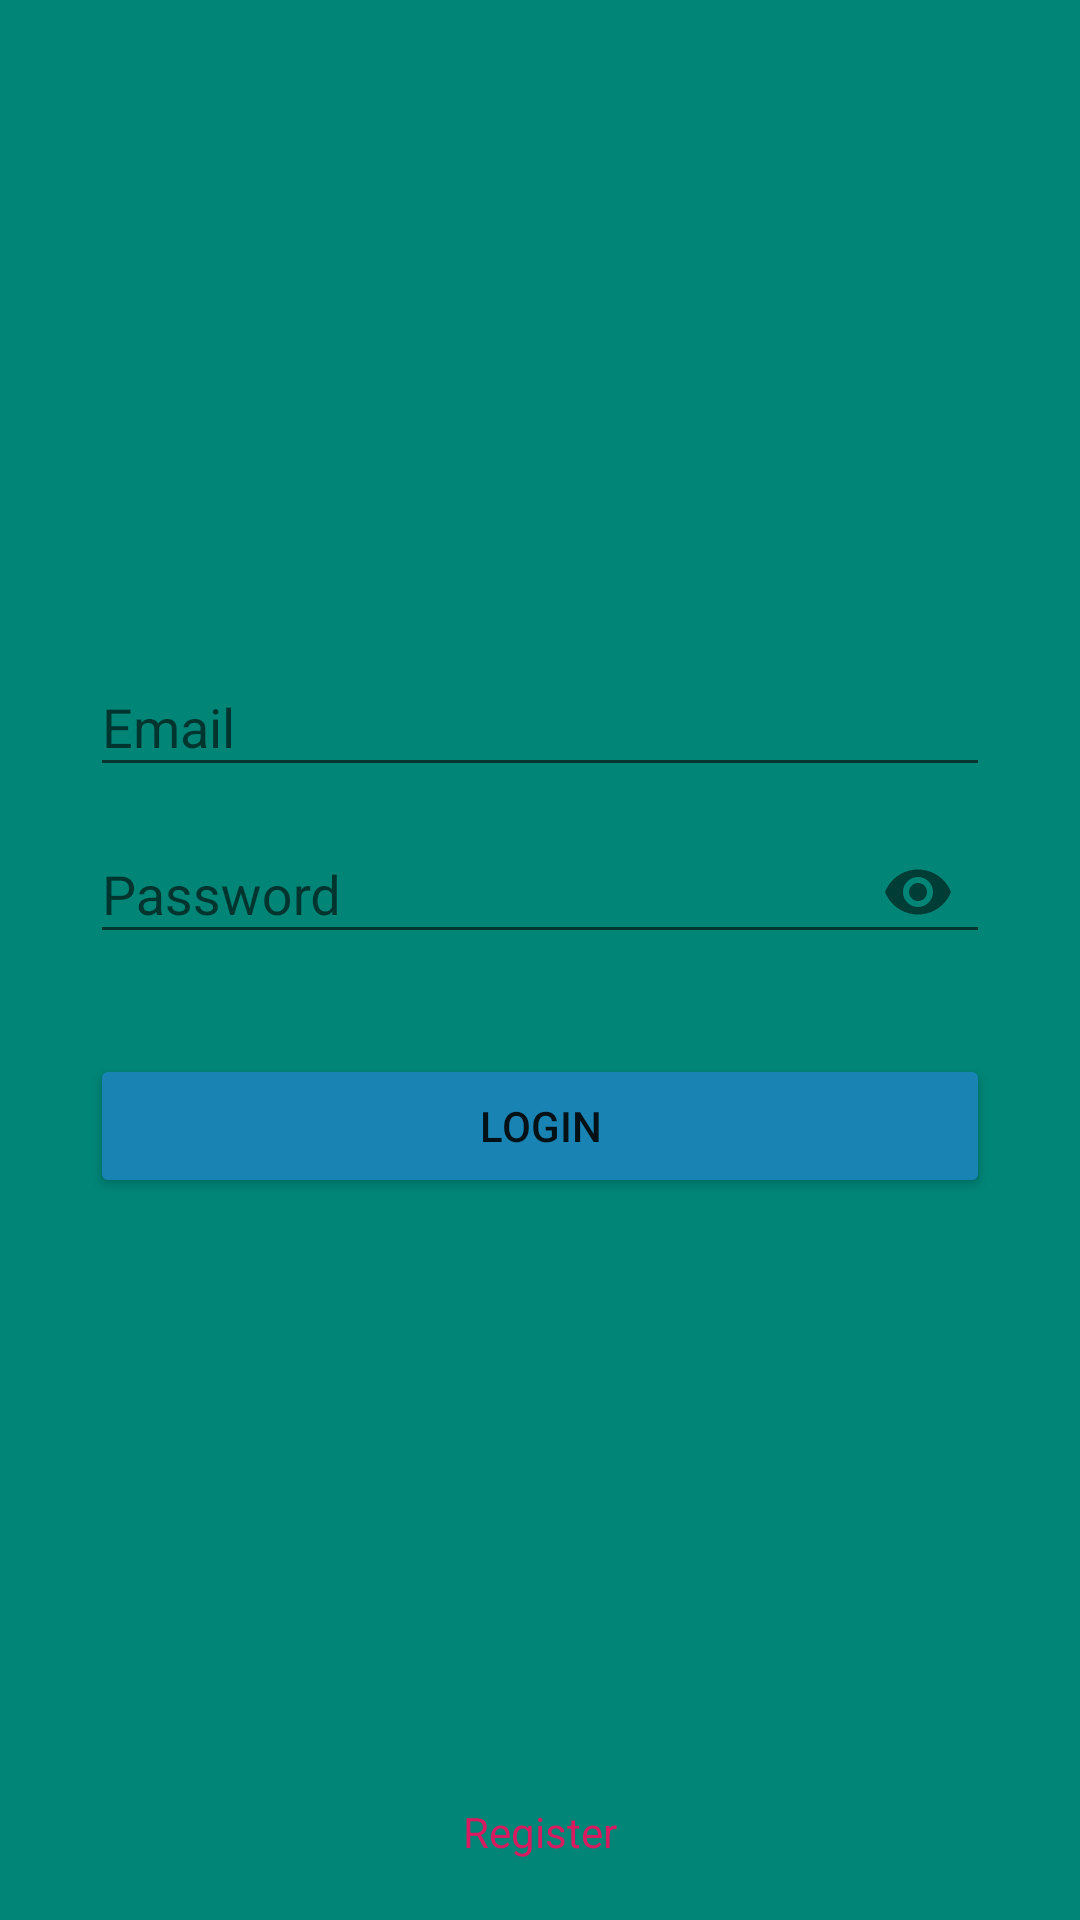

The Android layout XML behind this screen, and the referenced resources:
<!-- AndroidManifest.xml: application theme AppThemeLogin -->
<!-- res/layout/activity_login.xml -->
<?xml version="1.0" encoding="utf-8"?>
<RelativeLayout xmlns:android="http://schemas.android.com/apk/res/android"
    xmlns:tools="http://schemas.android.com/tools"
    android:layout_width="match_parent"
    android:layout_height="match_parent"
    xmlns:app="http://schemas.android.com/apk/res-auto"
    android:background="@color/colorPrimary"
    android:paddingLeft="30dp"
    android:paddingRight="30dp"
    android:paddingTop="80dp"
    tools:context=".LoginActivity">

    <ImageView
        android:id="@+id/logo"
        android:src="@drawable/bugclogo"
        android:layout_marginBottom="30dp"
        android:layout_width="match_parent"
        android:layout_height="100dp"/>

    <com.google.android.material.textfield.TextInputLayout
        android:id="@+id/layoutEmail"
        android:layout_width="match_parent"
        android:layout_height="wrap_content"
        android:layout_below="@+id/logo">

        <EditText
            android:id="@+id/email"
            android:inputType="textEmailAddress"
            android:hint="Email"
            android:textColor="@color/colorText"
            android:layout_width="match_parent"
            android:layout_height="wrap_content"/>
    </com.google.android.material.textfield.TextInputLayout>

    <com.google.android.material.textfield.TextInputLayout
        android:id="@+id/layoutPassword"
        android:layout_width="match_parent"
        android:layout_height="wrap_content"
        android:layout_below="@+id/layoutEmail"
        app:passwordToggleEnabled="true">

        <EditText
            android:id="@+id/password"
            android:inputType="textPassword"
            android:hint="Password"
            android:textColor="@color/colorText"
            android:layout_width="match_parent"
            android:layout_height="wrap_content"/>
    </com.google.android.material.textfield.TextInputLayout>

    <ProgressBar
        android:id="@+id/loading"
        android:layout_marginTop="35dp"
        android:layout_below="@id/layoutPassword"
        android:layout_width="match_parent"
        android:layout_height="wrap_content"
        android:visibility="gone"/>

    <Button
        android:id="@+id/btnLogin"
        android:layout_marginTop="30dp"
        android:backgroundTint="@color/colorPrimary2"
        android:text="LOGIN"
        android:layout_width="match_parent"
        android:layout_height="wrap_content"
        android:layout_below="@+id/layoutPassword"/>

    <TextView
        android:id="@+id/registerLink"
        android:gravity="center"
        android:layout_marginBottom="20dp"
        android:textColor="@color/colorAccent"
        android:text="Register"
        android:layout_alignParentBottom="true"
        android:layout_width="match_parent"
        android:layout_height="wrap_content"/>

</RelativeLayout>
<!-- resources referenced by this layout -->
<resources>
  <color name="colorAccent">#D81B60</color>
  <color name="colorPrimary">#008577</color>
  <color name="colorPrimary2">#1984b4</color>
  <color name="colorText">#000000</color>
  <style name="AppThemeLogin" parent="Theme.AppCompat.Light.DarkActionBar">
          
          <item name="colorPrimary">@color/colorPrimary</item>
          <item name="colorPrimaryDark">@color/colorPrimaryDark</item>
          <item name="colorAccent">@color/colorAccent</item>
          <item name="windowActionBar">false</item>
          <item name="windowNoTitle">true</item>
      </style>
  <color name="colorPrimaryDark">#00574B</color>
</resources>
